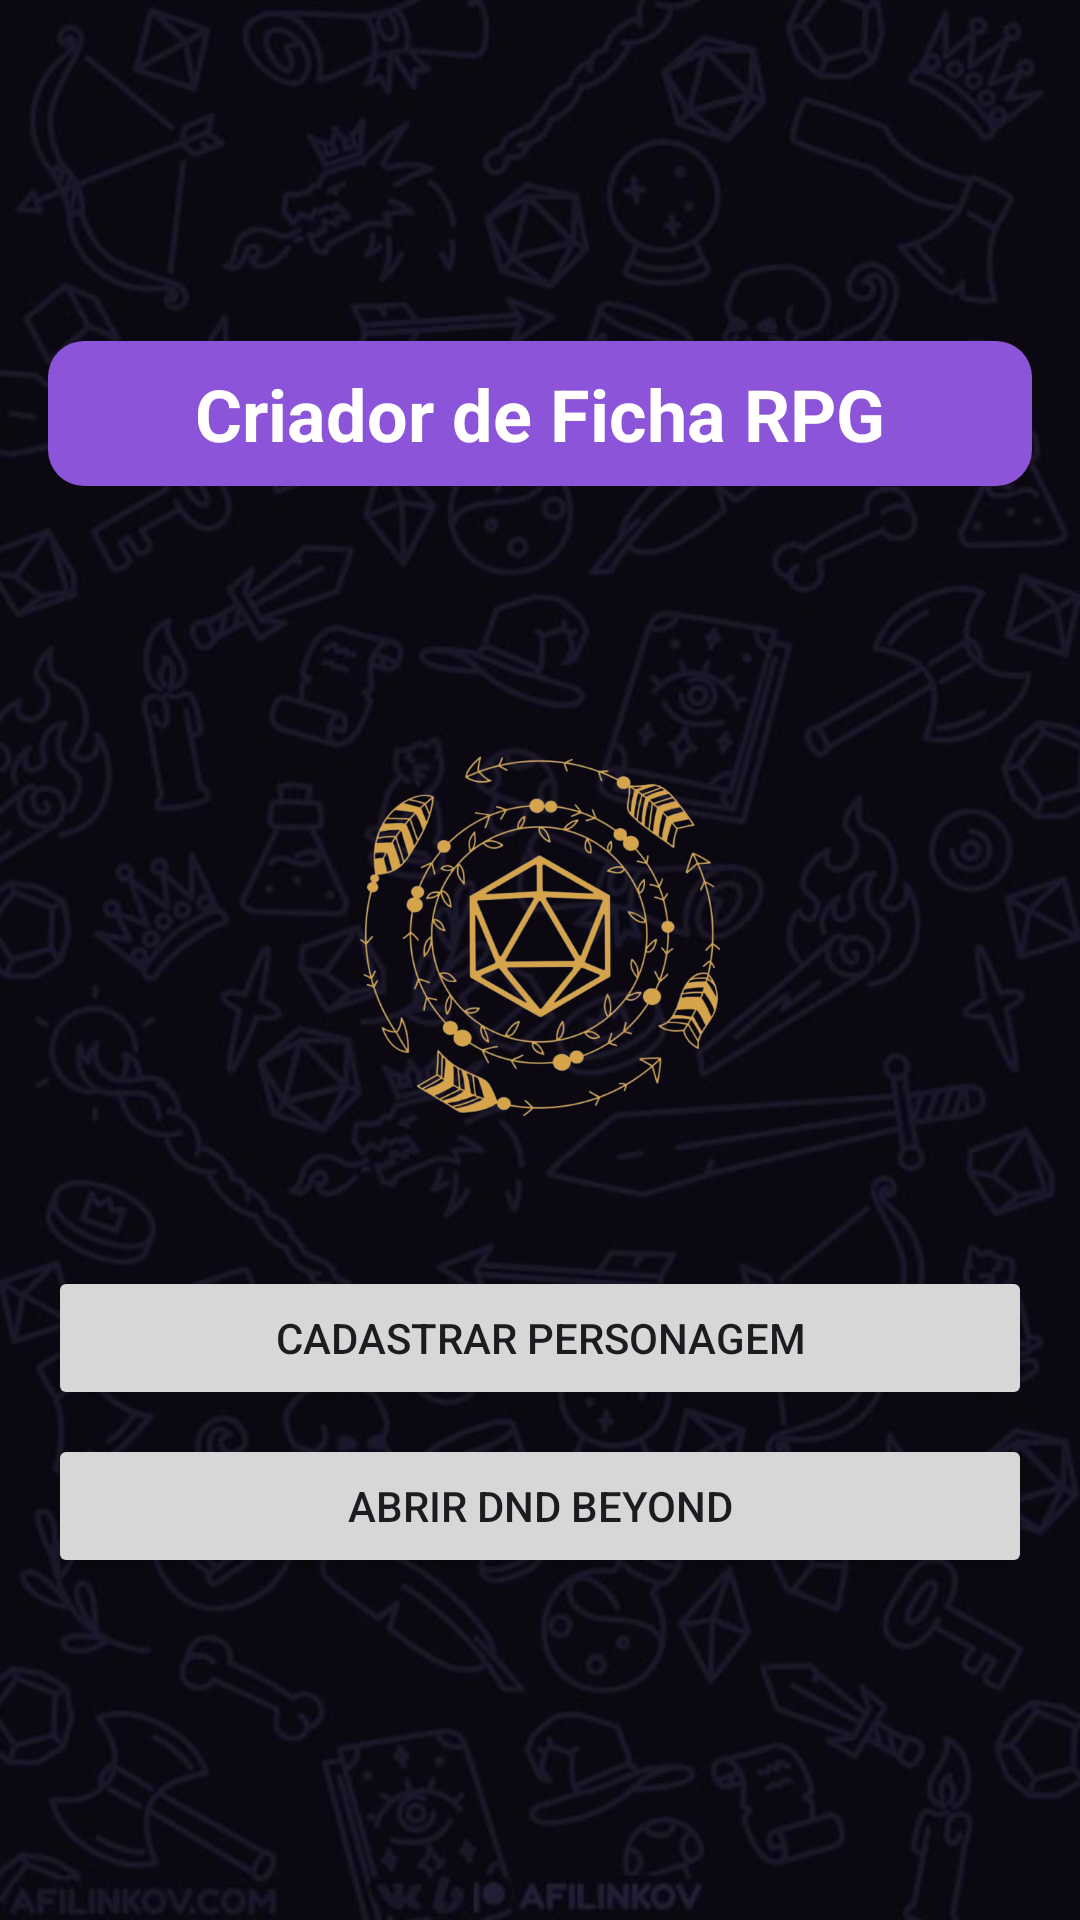

The Android layout XML behind this screen, and the referenced resources:
<!-- AndroidManifest.xml: application theme Theme.ArquivoRpg -->
<!-- res/layout/activity_main.xml -->
<?xml version="1.0" encoding="utf-8"?>
<androidx.constraintlayout.widget.ConstraintLayout xmlns:android="http://schemas.android.com/apk/res/android"
    xmlns:app="http://schemas.android.com/apk/res-auto"
    xmlns:tools="http://schemas.android.com/tools"
    android:id="@+id/main"
    android:layout_width="match_parent"
    android:layout_height="match_parent"
    android:background="@drawable/plandodefundo"
    tools:context=".MainActivity">

    <LinearLayout
        android:layout_width="match_parent"
        android:layout_height="match_parent"
        android:orientation="vertical"
        android:gravity="center"
        android:padding="16dp">

        <TextView
            android:layout_width="match_parent"
            android:layout_height="wrap_content"
            android:layout_marginBottom="90dp"
            android:background="@drawable/fundo_arredondado"
            android:gravity="center"
            android:padding="8dp"
            android:text="Criador de Ficha RPG"
            android:textColor="@android:color/white"
            android:textSize="24sp"
            android:textStyle="bold" />

        <ImageView
            android:id="@+id/ivDado"
            android:layout_width="120dp"
            android:layout_height="120dp"
            android:layout_marginBottom="50dp"
            android:layout_marginHorizontal="16dp"
            android:scaleType="centerInside"
            android:src="@drawable/imagemdado" />

        <Button
            android:id="@+id/btnCadastrar"
            android:layout_width="match_parent"
            android:layout_height="wrap_content"
            android:text="Cadastrar Personagem" />

        <Button
            android:id="@+id/btnInfo"
            android:layout_width="match_parent"
            android:layout_height="wrap_content"
            android:text="Abrir DnD Beyond"
            android:layout_marginTop="8dp" />
    </LinearLayout>

</androidx.constraintlayout.widget.ConstraintLayout>
<!-- resources referenced by this layout -->
<resources>
  <!-- drawable fundo_arredondado (drawable) -->
  <?xml version="1.0" encoding="utf-8"?>
  <shape xmlns:android="http://schemas.android.com/apk/res/android">
      <solid android:color="#8C54D8" />
      <corners android:radius="12dp" />
  </shape>
  <!-- drawable imagemdado: png bitmap (drawable, 248789 bytes) -->
  <!-- drawable plandodefundo: jpg bitmap (drawable, 53818 bytes) -->
  <style name="Theme.ArquivoRpg" parent="Base.Theme.ArquivoRpg" />
  <style name="Base.Theme.ArquivoRpg" parent="Theme.Material3.DayNight.NoActionBar">
          
          
      </style>
</resources>
